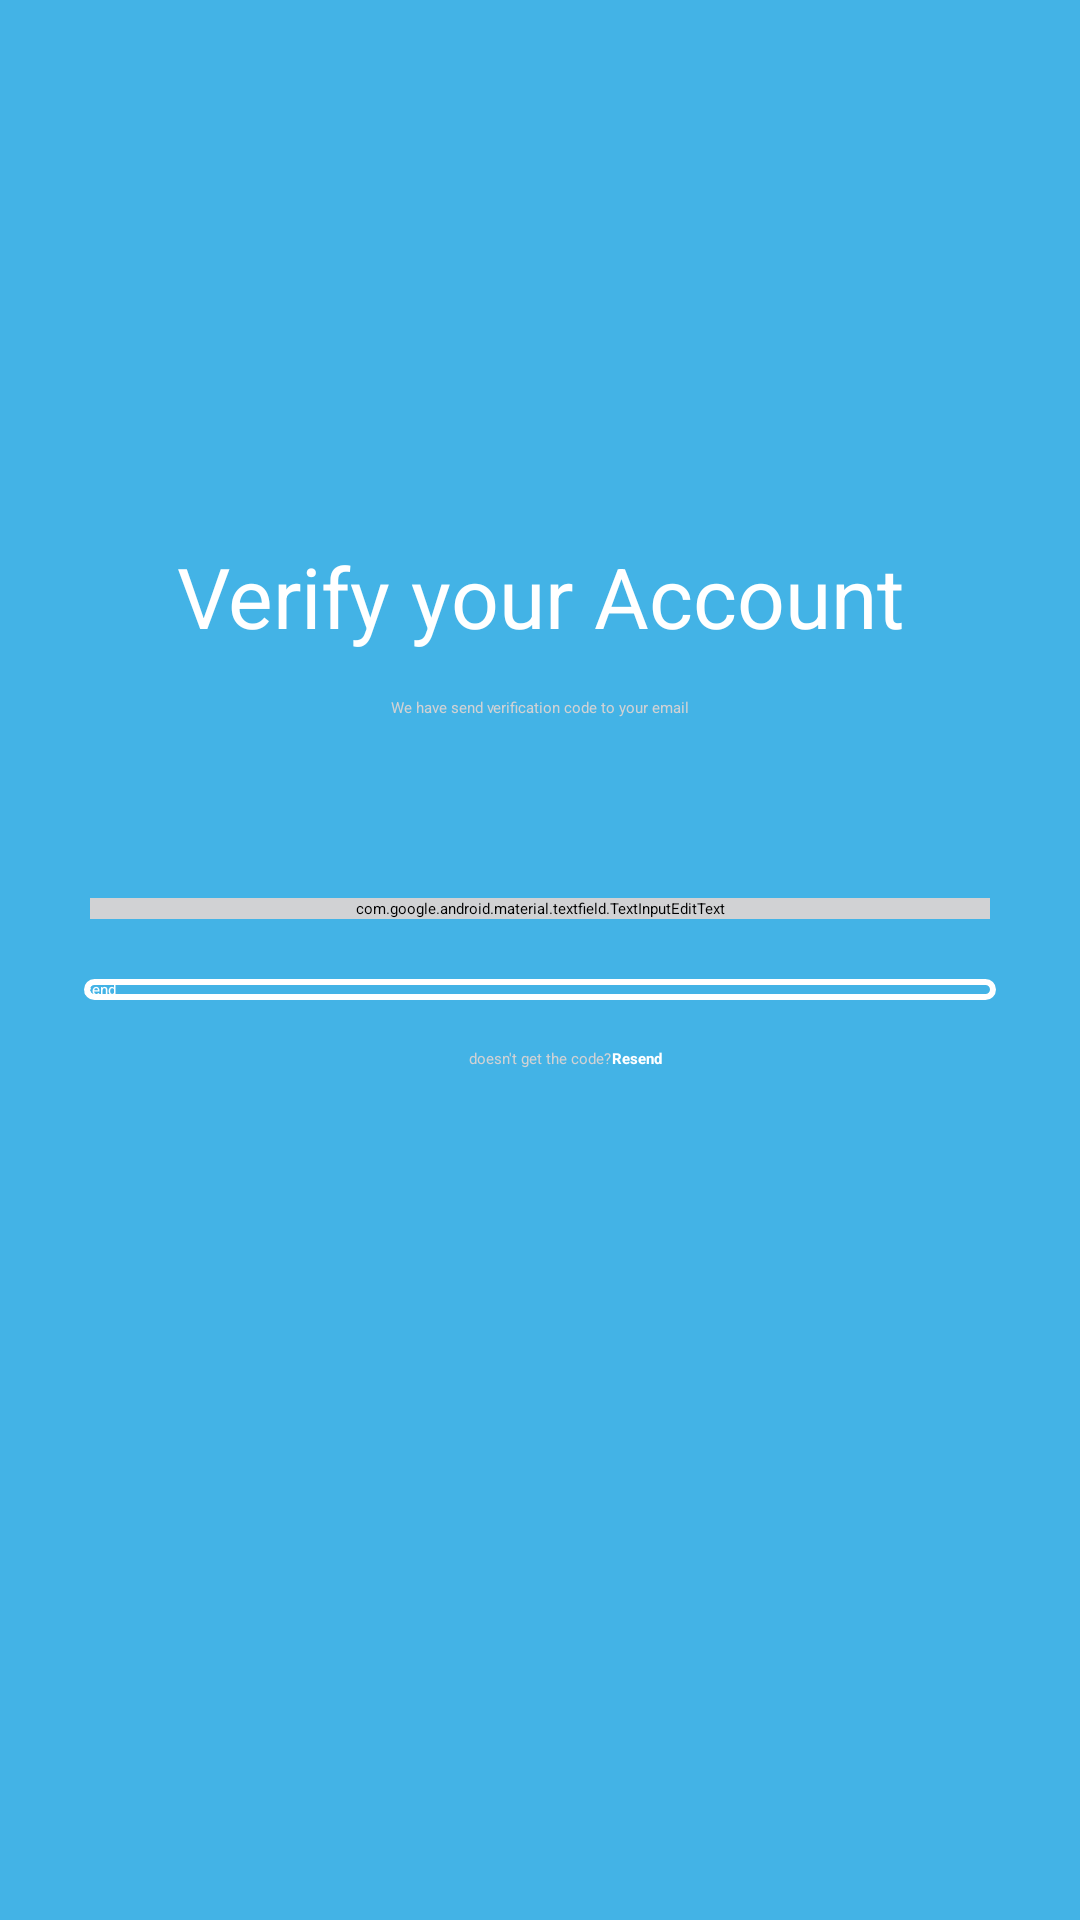

This screen was rendered from an Android layout file. Write that file and the resources it references.
<!-- AndroidManifest.xml: application theme AppTheme.NoActionBar -->
<!-- res/layout/activity_verify.xml -->
<?xml version="1.0" encoding="utf-8"?>
<androidx.constraintlayout.widget.ConstraintLayout xmlns:android="http://schemas.android.com/apk/res/android"
    xmlns:app="http://schemas.android.com/apk/res-auto"
    xmlns:tools="http://schemas.android.com/tools"
    android:layout_width="match_parent"
    android:layout_height="match_parent"
    android:background="@color/lightBlue"
    tools:context=".Verify">

    <TextView
        android:id="@+id/almostT"
        android:layout_width="wrap_content"
        android:layout_height="wrap_content"
        android:text="@string/verification"
        android:textColor="@color/white"
        android:textSize="28dp"
        android:layout_marginTop="180dp"
        app:layout_constraintStart_toStartOf="parent"
        app:layout_constraintEnd_toEndOf="parent"
        app:layout_constraintTop_toTopOf="parent"
        />

    <TextView
        android:id="@+id/descAlmostT1"
        android:layout_width="wrap_content"
        android:layout_height="wrap_content"
        android:layout_marginTop="15dp"
        android:text="@string/descVerify"
        android:textColor="@color/shadowHeader"
        app:layout_constraintEnd_toEndOf="parent"
        app:layout_constraintStart_toStartOf="parent"
        app:layout_constraintTop_toBottomOf="@id/almostT" />

    <com.google.android.material.textfield.TextInputEditText
        android:id="@+id/codeVerify"
        android:layout_width="match_parent"
        android:layout_height="wrap_content"
        android:layout_marginTop="60dp"
        android:layout_marginHorizontal="30dp"
        android:hint="@string/codeVerify"
        android:textColorHint="@color/shadowHeader"
        android:textColor="@color/white"
        android:textSize="16sp"
        android:backgroundTint="@color/shadowHeader"
        android:gravity="center"
        app:layout_constraintTop_toBottomOf="@id/descAlmostT1"
        />

    <androidx.appcompat.widget.AppCompatButton
        android:id="@+id/btn_send"
        android:layout_width="match_parent"
        android:layout_height="wrap_content"
        android:background="@drawable/btn_border"
        android:layout_marginTop="20dp"
        android:layout_marginHorizontal="28dp"
        android:text="@string/send"
        android:textColor="@color/white"
        app:layout_constraintTop_toBottomOf="@id/codeVerify"/>

    <TextView
        android:id="@+id/noCode1"
        android:layout_width="wrap_content"
        android:layout_height="wrap_content"
        android:text="@string/noCode"
        android:textColor="@color/shadowHeader"
        android:layout_marginTop="16dp"
        app:layout_constraintTop_toBottomOf="@id/btn_send"
        app:layout_constraintStart_toStartOf="parent"
        app:layout_constraintEnd_toEndOf="parent"
        />

    <TextView
        android:layout_width="wrap_content"
        android:layout_height="wrap_content"
        android:text="@string/resend"
        android:textStyle="bold"
        android:textColor="@color/white"
        app:layout_constraintStart_toEndOf="@id/noCode1"
        app:layout_constraintTop_toTopOf="@id/noCode1"/>

</androidx.constraintlayout.widget.ConstraintLayout>
<!-- resources referenced by this layout -->
<resources>
  <color name="lightBlue">#43b3e6</color>
  <color name="shadowHeader">#d1d2d4</color>
  <color name="white">#FFFFFFFF</color>
  <!-- drawable btn_border (drawable) -->
  <?xml version="1.0" encoding="utf-8"?>
  <shape xmlns:android="http://schemas.android.com/apk/res/android" android:shape="rectangle">
      <solid android:color="@color/lightBlue"/>
      <stroke android:width="2dp" android:color="@color/white"/>
      <corners android:radius="5dp"/>
  </shape>
  <string name="codeVerify">enter verification code here...</string>
  <string name="descVerify">We have send verification code to your email</string>
  <string name="noCode">doesn\'t get the code?</string>
  <string name="resend">Resend</string>
  <string name="send">send</string>
  <string name="verification">Verify your Account</string>
</resources>
